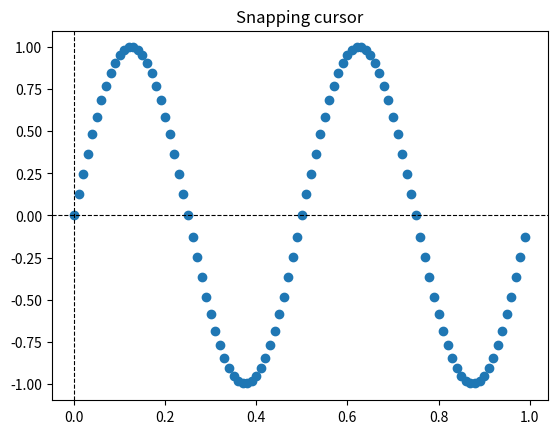

Write the Python code that produced this figure.
import numpy as np
import matplotlib as mpl

class SnappingCursor:
    """
    A cross hair cursor that snaps to the data point of a line, which is
    closest to the *x* position of the cursor.

    For simplicity, this assumes that *x* values of the data are sorted.
    """
    def __init__(self, ax, line):
        self.ax = ax
        self.horizontal_line = ax.axhline(color='k', lw=0.8, ls='--')
        self.vertical_line = ax.axvline(color='k', lw=0.8, ls='--')
        self.x, self.y = line.get_data()
        self._last_index = None
        # text location in axes coords
        self.text = ax.text(0.72, 0.9, '', transform=ax.transAxes)
        ax.figure.canvas.mpl_connect('motion_notify_event', self.on_mouse_move)

    def set_cross_hair_visible(self, visible):
        need_redraw = self.horizontal_line.get_visible() != visible
        self.horizontal_line.set_visible(visible)
        self.vertical_line.set_visible(visible)
        self.text.set_visible(visible)
        return need_redraw

    def on_mouse_move(self, event):
        if not event.inaxes:
            self._last_index = None
            need_redraw = self.set_cross_hair_visible(False)
            if need_redraw:
                self.ax.figure.canvas.draw()
        else:
            self.set_cross_hair_visible(True)
            x, y = event.xdata, event.ydata
            index = min(np.searchsorted(self.x, x), len(self.x) - 1)
            if index == self._last_index:
                return  # still on the same data point. Nothing to do.
            self._last_index = index
            x = self.x[index]
            y = self.y[index]
            # update the line positions
            self.horizontal_line.set_ydata(y)
            self.vertical_line.set_xdata(x)
            self.text.set_text('x=%1.2f, y=%1.2f' % (x, y))
            self.ax.figure.canvas.draw()

import matplotlib.pyplot as plt

x = np.arange(0, 1, 0.01)
y = np.sin(2 * 2 * np.pi * x)

fig, ax = plt.subplots()
ax.set_title('Snapping cursor')
line, = ax.plot(x, y, 'o')
print(line.axes)
snap_cursor = SnappingCursor(ax, line)
plt.show()
